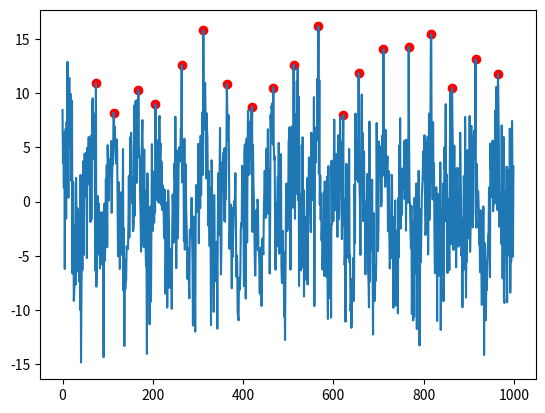

Python code for this plot:
import numpy as np

def AMPD(data):
    """
    实现AMPD算法
    :param data: 1-D numpy.ndarray
    :return: 波峰所在索引值的列表
    """
    p_data = np.zeros_like(data, dtype=np.int32)
    count = data.shape[0]
    arr_rowsum = []
    for k in range(1, count // 2 + 1):
        row_sum = 0
        for i in range(k, count - k):
            if data[i] > data[i - k] and data[i] > data[i + k]:
                row_sum -= 1
        arr_rowsum.append(row_sum)
    min_index = np.argmin(arr_rowsum)
    max_window_length = min_index
    for k in range(1, max_window_length + 1):
        for i in range(k, count - k):
            if data[i] > data[i - k] and data[i] > data[i + k]:
                p_data[i] += 1
    return np.where(p_data == max_window_length)[0]

import matplotlib.pyplot as plt

def sim_data():
    N = 1000
    x = np.linspace(0, 200, N)
    y = 2 * np.cos(2 * np.pi * 300 * x) \
        + 5 * np.sin(2 * np.pi * 100 * x) \
        + 4 * np.random.randn(N)
    return y

def vis():
    y = sim_data()
    plt.plot(range(len(y)), y)
    px = AMPD(y)
    plt.scatter(px, y[px], color="red")

    plt.show()

vis()